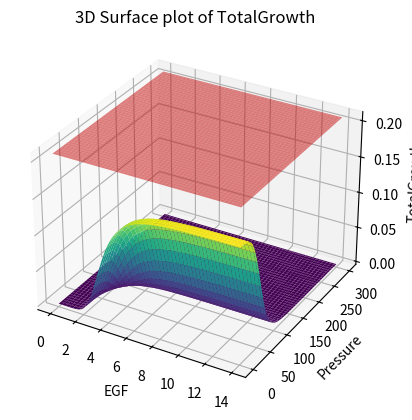

The matplotlib source for this figure:
import numpy as np
import matplotlib.pyplot as plt

# Constants for independent growth factors
# EGF_BASAL_HalfMaxValue = 2.25 
# DensityBASAL_HalfMaxValue = 65.0

# Constants for synergistic interaction of growth factors
EGF_BASAL_HalfMaxValue = 3.25
DensityBASAL_HalfMaxValue = 65.0


BASAL_doubling = ((1/(10*8))*25.0)  

BASAL_doubling

DensityGrowthScalar_BASAL = 1  
EGF_GrowthScalar_BASAL = 1  

# Define the function
def TotalGrowth(x, y):
    EGF_Growth = x**4 / (EGF_BASAL_HalfMaxValue**4 + x**4)
    DensityGrowth = DensityBASAL_HalfMaxValue**4 / (DensityBASAL_HalfMaxValue**4 + y**4)
    return (EGF_Growth * DensityGrowth) # for Independent Growth Factors (+)

def growth_rate_hill(x, max_growth_rate, K, n):
    return max_growth_rate * (x**n / (K**n + x**n))

# Generate meshgrid for x and y
x = np.linspace(0, 14, 100)  # The range here is just an example; adjust as per your requirements
y = np.linspace(0, 300, 100)
X, Y = np.meshgrid(x, y)

# Calculate Z values
Z = growth_rate_hill(TotalGrowth(X, Y), BASAL_doubling, 1, 2)
# Z = TotalGrowth(X, Y) * BASAL_doubling

# Plot
fig = plt.figure()
ax = fig.add_subplot(111, projection='3d')
ax.plot_surface(X, Y, Z, cmap='viridis')
ax.set_xlabel('EGF')
ax.set_ylabel('Pressure')
ax.set_zlabel('TotalGrowth')
ax.set_title('3D Surface plot of TotalGrowth')

# Adding the plane for TotalGrowth = 0.208 equivalent to 12 hours doubling time
Z_plane = np.full((100, 100), 0.208)
ax.plot_surface(X, Y, Z_plane, color='r', alpha=0.5)

# Calculate intersection point (this is an approximation based on the grid resolution)
intersection_points = []
for i in range(100):
    for j in range(100):
        if abs(Z[i, j] - 0.208) < 0.005:  # A threshold to determine if points are close enough
            intersection_points.append((X[i, j], Y[i, j], Z[i, j]))
# print(intersection_points)
# We're assuming there might be multiple points of intersection 
# and hence plotting all of them.
# for point in intersection_points:
#     ax.scatter(point[0], point[1], point[2], color='black', s=100)  # s sets the size of the point

plt.show()